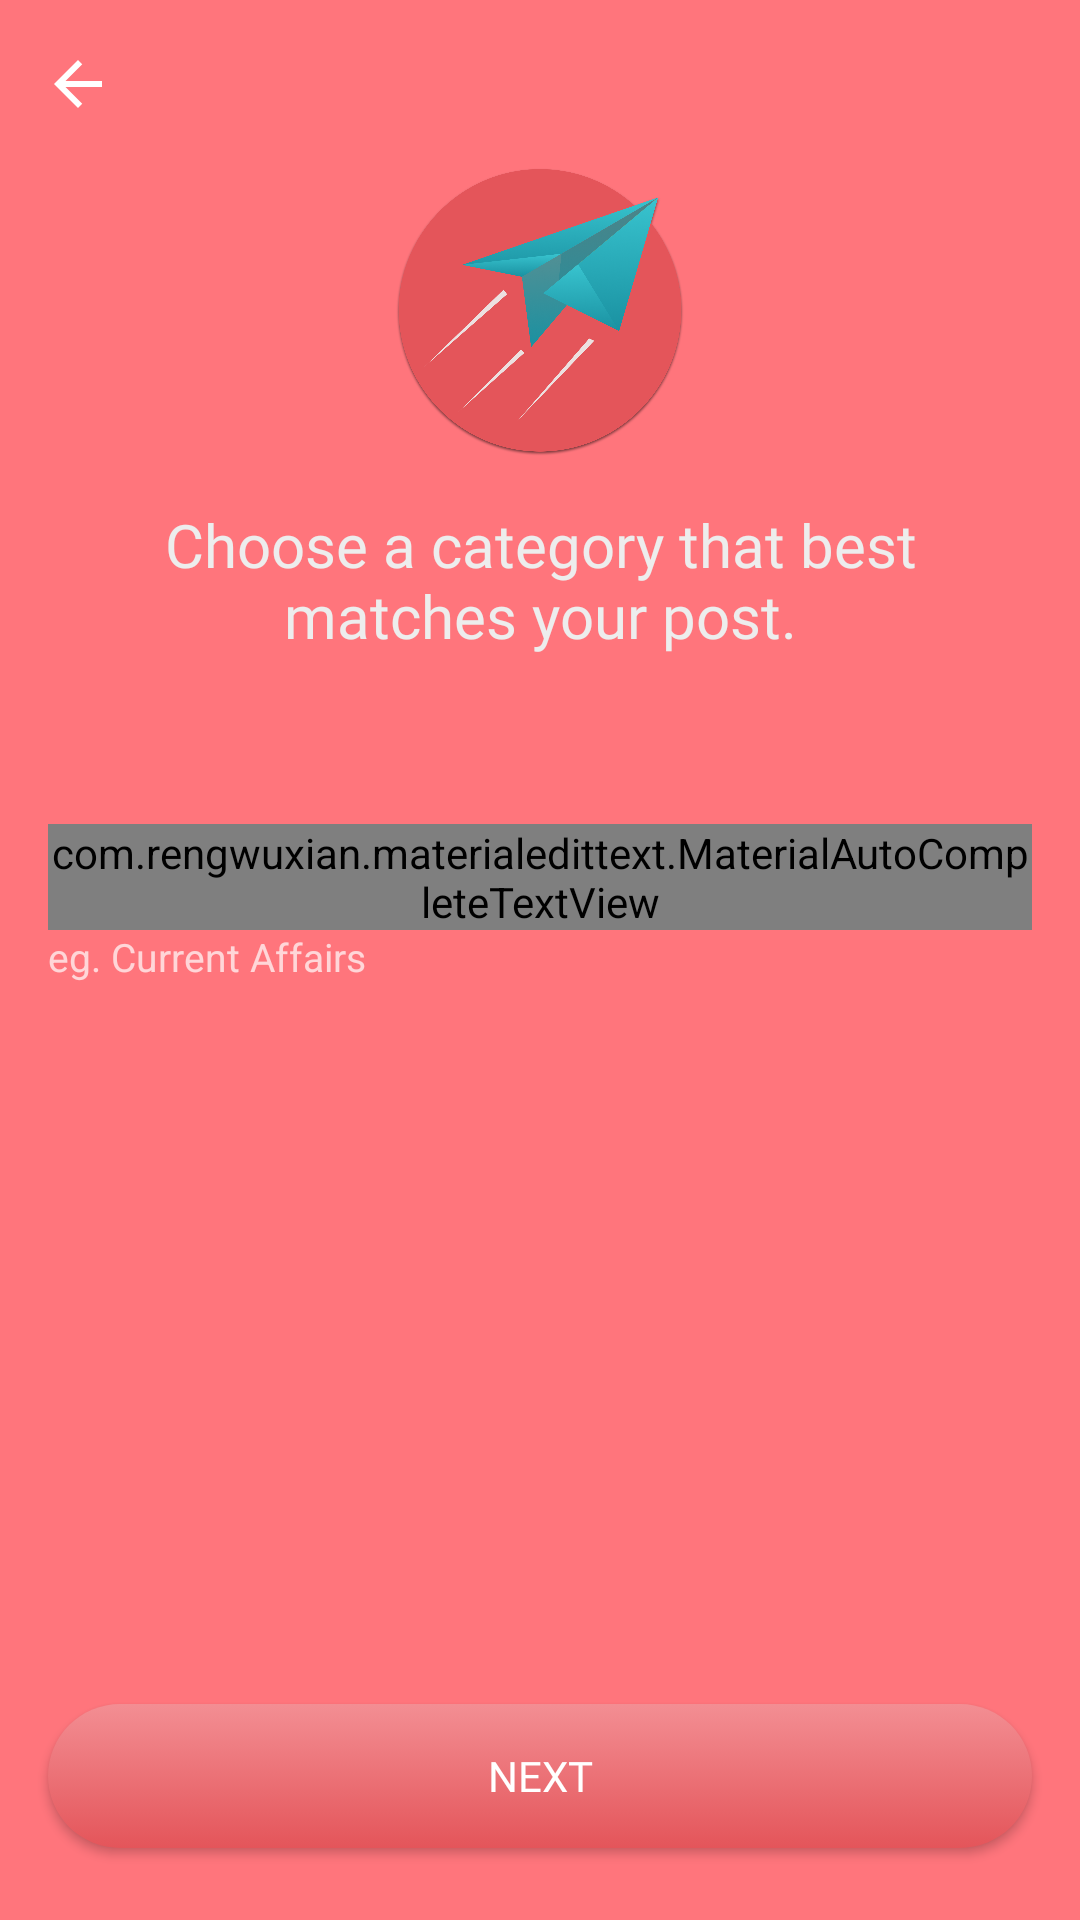

Write the Android layout XML for this screen, with the resource values it uses.
<!-- AndroidManifest.xml: application theme AppTheme -->
<!-- res/layout/fragment_input_feed_category.xml -->
<RelativeLayout xmlns:android="http://schemas.android.com/apk/res/android"
    xmlns:tools="http://schemas.android.com/tools"
    android:layout_width="match_parent"
    android:layout_height="match_parent"
    xmlns:app="http://schemas.android.com/apk/res-auto"
    android:background="@color/colorPrimary"
    tools:context="com.kortain.klearn.fragments.InputFeedCategory">

    <ImageView
        android:id="@+id/category_nav_back"
        android:layout_width="wrap_content"
        android:layout_height="wrap_content"
        android:layout_alignParentStart="true"
        android:layout_alignParentTop="true"
        android:layout_marginStart="14dp"
        android:layout_marginTop="16dp"
        android:background="@drawable/ic_arrow_back_white"
        android:backgroundTint="@color/colorWhite" />

    <ImageView
        android:id="@+id/imageView11"
        android:layout_width="96dp"
        android:layout_height="96dp"
        android:layout_below="@+id/category_nav_back"
        android:layout_centerHorizontal="true"
        android:layout_marginTop="16dp"
        android:src="@mipmap/send" />

    <TextView
        android:id="@+id/textView15"
        android:layout_width="match_parent"
        android:layout_height="wrap_content"
        android:layout_below="@+id/imageView11"
        android:layout_centerHorizontal="true"
        android:layout_marginEnd="16dp"
        android:layout_marginStart="16dp"
        android:layout_marginTop="16dp"
        android:fontFamily="@font/roboto_regular"
        android:text="Choose a category that best matches your post."
        android:textAlignment="center"
        android:textColor="@color/colorBackgroundPrimary"
        android:textSize="20sp" />

    <com.rengwuxian.materialedittext.MaterialAutoCompleteTextView
        android:id="@+id/category_materialEditText"
        android:layout_width="match_parent"
        android:layout_height="wrap_content"
        android:layout_below="@id/textView15"
        android:layout_marginEnd="16dp"
        android:layout_marginStart="16dp"
        android:layout_marginTop="56dp"
        android:layout_weight="1"
        android:drawablePadding="16dp"
        android:drawableStart="@drawable/ic_category"
        android:drawableTint="@color/colorBackgroundPrimary"
        android:hint="Category"
        android:textColorLink="@color/colorWhite"
        android:textCursorDrawable="@null"
        app:met_errorColor="@color/colorBackgroundPrimary"
        app:met_maxCharacters="20"
        app:met_minCharacters="5"
        app:met_primaryColor="@color/colorWhite"
        app:met_singleLineEllipsis="true"
        app:met_textColor="@color/colorWhite"
        android:clickable="true"
        android:focusable="true"/>

    <TextView
        android:id="@+id/textView16"
        android:layout_width="match_parent"
        android:layout_height="wrap_content"
        android:layout_marginStart="16dp"
        android:layout_below="@+id/category_materialEditText"
        android:layout_marginEnd="16dp"
        android:text="eg. Current Affairs"
        android:textColor="#B3FFFFFF"
        android:textSize="13sp" />

    <Button
        android:id="@+id/cf_category_next_button"
        android:layout_width="match_parent"
        android:layout_height="wrap_content"
        android:layout_alignParentBottom="true"
        android:layout_centerHorizontal="true"
        android:layout_marginBottom="24dp"
        android:layout_marginEnd="16dp"
        android:layout_marginStart="16dp"
        android:background="@drawable/bg_button_primary_gradient"
        android:fontFamily="@font/roboto_bold"
        android:text="@string/next"
        android:textColor="@color/colorWhite"
        android:textSize="14sp" />

</RelativeLayout>
<!-- resources referenced by this layout -->
<resources>
  <color name="colorBackgroundPrimary">#EDEDED</color>
  <color name="colorPrimary">#FF757C</color>
  <color name="colorWhite">#FFFFFF</color>
  <!-- drawable bg_button_primary_gradient (drawable) -->
  <?xml version="1.0" encoding="utf-8"?>
  <selector xmlns:android="http://schemas.android.com/apk/res/android">
      <item>
          <shape android:shape="rectangle">
              <corners android:radius="50dp"/>
              <gradient
                  android:startColor="#F38E93"
                  android:endColor="#E4555A"
                  android:angle="270"/>
          </shape>
      </item>
  </selector>
  <!-- drawable ic_arrow_back_white (drawable) -->
  <vector xmlns:android="http://schemas.android.com/apk/res/android"
          android:width="24dp"
          android:height="24dp"
          android:viewportWidth="24.0"
          android:viewportHeight="24.0">
      <path
          android:fillColor="@color/colorBackgroundPrimary"
          android:pathData="M20,11H7.83l5.59,-5.59L12,4l-8,8 8,8 1.41,-1.41L7.83,13H20v-2z"/>
  </vector>
  <!-- drawable ic_category: vector/xml drawable (drawable, 4664 chars, omitted) -->
  <!-- mipmap send: png bitmap (mipmap-hdpi, 174973 bytes) -->
  <string name="next">NEXT</string>
  <style name="AppTheme" parent="Theme.AppCompat.Light.NoActionBar">
          
          <item name="colorPrimary">@color/colorPrimary</item>
          <item name="colorPrimaryDark">@color/colorPrimaryDark</item>
          <item name="android:statusBarColor">@color/colorPrimary</item>
      </style>
  <color name="colorPrimaryDark">#E4555A</color>
</resources>
